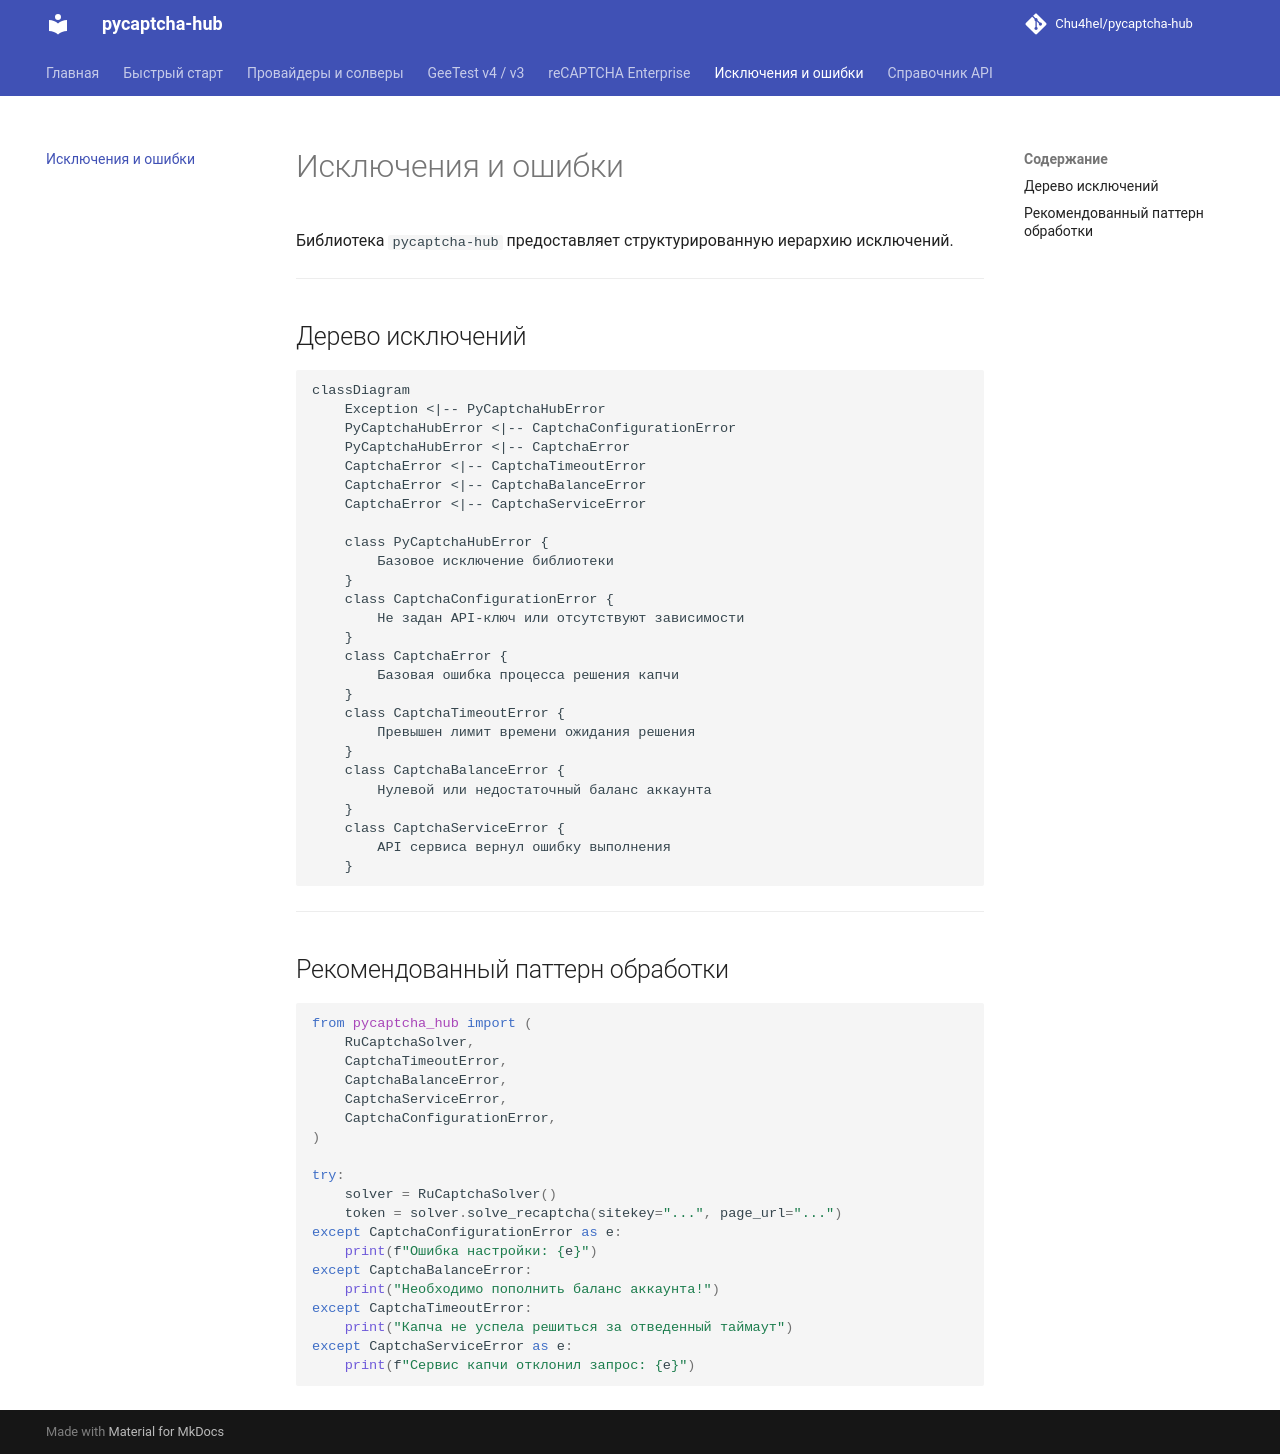

repository: Chu4hel/pycaptcha-hub · page: exceptions/index.html · generator: mkdocs

# Исключения и ошибки

Библиотека `pycaptcha-hub` предоставляет структурированную иерархию исключений.

---

## Дерево исключений

```mermaid
classDiagram
    Exception <|-- PyCaptchaHubError
    PyCaptchaHubError <|-- CaptchaConfigurationError
    PyCaptchaHubError <|-- CaptchaError
    CaptchaError <|-- CaptchaTimeoutError
    CaptchaError <|-- CaptchaBalanceError
    CaptchaError <|-- CaptchaServiceError
    
    class PyCaptchaHubError {
        Базовое исключение библиотеки
    }
    class CaptchaConfigurationError {
        Не задан API-ключ или отсутствуют зависимости
    }
    class CaptchaError {
        Базовая ошибка процесса решения капчи
    }
    class CaptchaTimeoutError {
        Превышен лимит времени ожидания решения
    }
    class CaptchaBalanceError {
        Нулевой или недостаточный баланс аккаунта
    }
    class CaptchaServiceError {
        API сервиса вернул ошибку выполнения
    }
```

---

## Рекомендованный паттерн обработки

```python
from pycaptcha_hub import (
    RuCaptchaSolver,
    CaptchaTimeoutError,
    CaptchaBalanceError,
    CaptchaServiceError,
    CaptchaConfigurationError,
)

try:
    solver = RuCaptchaSolver()
    token = solver.solve_recaptcha(sitekey="...", page_url="...")
except CaptchaConfigurationError as e:
    print(f"Ошибка настройки: {e}")
except CaptchaBalanceError:
    print("Необходимо пополнить баланс аккаунта!")
except CaptchaTimeoutError:
    print("Капча не успела решиться за отведенный таймаут")
except CaptchaServiceError as e:
    print(f"Сервис капчи отклонил запрос: {e}")
```
